Dataset: roi_masks (GitHub, Edgar-Del/brain_watermark). Classes: glioma, meningioma, no tumor, pituitary tumor.

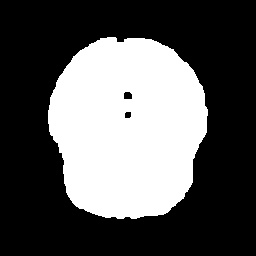
Label: no tumor

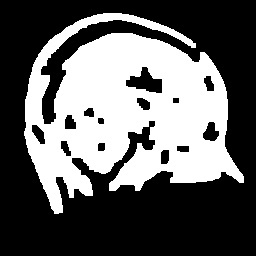
Label: glioma

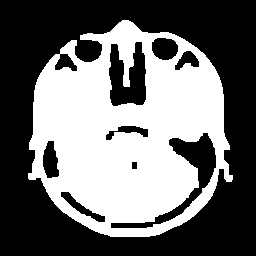
Label: pituitary tumor

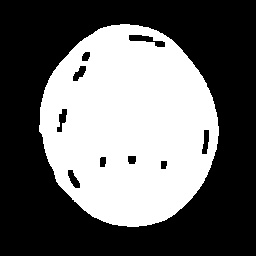
Label: glioma

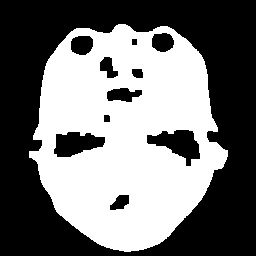
Label: pituitary tumor

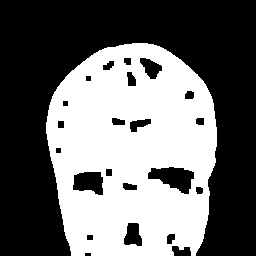
Label: meningioma
